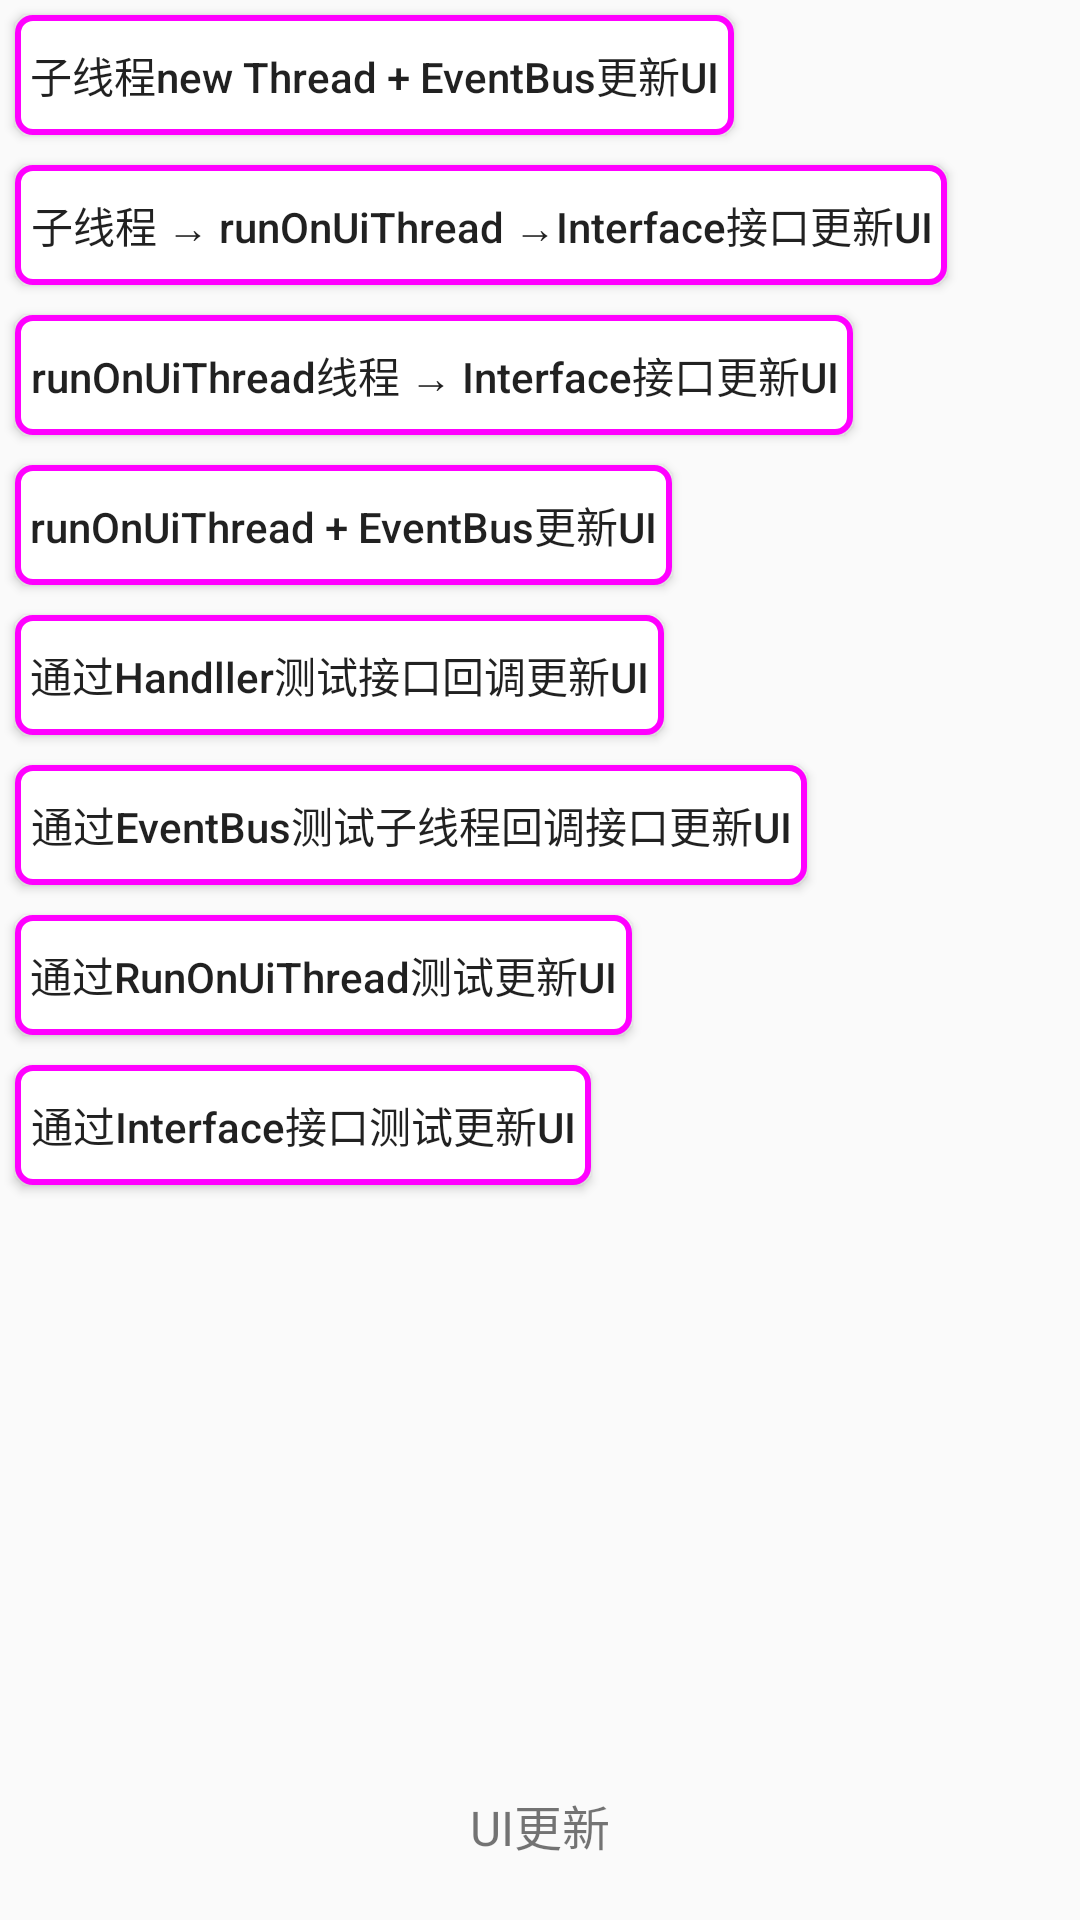

Android layout source for this screen:
<!-- AndroidManifest.xml: application theme AppTheme -->
<!-- res/layout/activity_thread.xml -->
<?xml version="1.0" encoding="utf-8"?>
<RelativeLayout
    xmlns:android="http://schemas.android.com/apk/res/android"
    xmlns:tools="http://schemas.android.com/tools"
    android:id="@+id/activity_thread"
    android:layout_width="match_parent"
    android:layout_height="match_parent"
    tools:context="com.haoyue.demo_list.thread.ThreadActivity">

    <TextView
        android:id="@+id/tvTextThread"
        android:layout_width="wrap_content"
        android:layout_height="wrap_content"
        android:layout_alignParentBottom="true"
        android:layout_marginBottom="20dp"
        android:layout_centerInParent="true"
        android:text="UI更新"
        android:textSize="16sp"/>

    <LinearLayout
        android:layout_width="match_parent"
        android:layout_height="wrap_content"
        android:orientation="vertical">

        <Button
            android:id="@+id/btChildThreadEventBus"
            android:layout_width="wrap_content"
            android:layout_height="40dp"
            android:layout_margin="5dp"
            android:background="@drawable/button_background"
            android:text="子线程new Thread + EventBus更新UI"
            android:textAllCaps="false"/>

        <Button
            android:id="@+id/btChildThread_RunOnUiThread_Inter"
            android:layout_width="wrap_content"
            android:layout_height="40dp"
            android:layout_margin="5dp"
            android:background="@drawable/button_background"
            android:text="子线程 → runOnUiThread →Interface接口更新UI"
            android:textAllCaps="false"/>

        <Button
            android:id="@+id/btRunOnUiThread_Inter"
            android:layout_width="wrap_content"
            android:layout_height="40dp"
            android:layout_margin="5dp"
            android:background="@drawable/button_background"
            android:text="runOnUiThread线程 → Interface接口更新UI"
            android:textAllCaps="false"/>

        <Button
            android:id="@+id/btRunOnUiThread_EventBus"
            android:layout_width="wrap_content"
            android:layout_height="40dp"
            android:layout_margin="5dp"
            android:background="@drawable/button_background"
            android:text="runOnUiThread + EventBus更新UI"
            android:textAllCaps="false"/>

        <Button
            android:id="@+id/btUpdateUI_Handller"
            android:layout_width="wrap_content"
            android:layout_height="40dp"
            android:layout_margin="5dp"
            android:background="@drawable/button_background"
            android:text="通过Handller测试接口回调更新UI"
            android:textAllCaps="false"/>

        <Button
            android:id="@+id/btUpdateUI_EventBus"
            android:layout_width="wrap_content"
            android:layout_height="40dp"
            android:layout_margin="5dp"
            android:background="@drawable/button_background"
            android:text="通过EventBus测试子线程回调接口更新UI"
            android:textAllCaps="false"/>

        <Button
            android:id="@+id/btRunOnUiThread"
            android:layout_width="wrap_content"
            android:layout_height="40dp"
            android:layout_margin="5dp"
            android:background="@drawable/button_background"
            android:text="通过RunOnUiThread测试更新UI"
            android:textAllCaps="false"/>

        <Button
            android:id="@+id/btInterface"
            android:layout_width="wrap_content"
            android:layout_height="40dp"
            android:layout_margin="5dp"
            android:background="@drawable/button_background"
            android:text="通过Interface接口测试更新UI"
            android:textAllCaps="false"/>
    </LinearLayout>
</RelativeLayout>
<!-- resources referenced by this layout -->
<resources>
  <!-- drawable button_background (drawable) -->
  <?xml version="1.0" encoding="utf-8"?>
  <shape xmlns:android="http://schemas.android.com/apk/res/android">
      <solid
          android:color="#ffffff"/>
  
      <stroke
          android:color="#ff00ff"
          android:width="2dp"/>
  
      <corners
          android:radius="5dp"/>
  
      <padding
          android:left="5dp"
          android:top="5dp"
          android:right="5dp"
          android:bottom="5dp"/>
  </shape>
  <style name="AppTheme" parent="Theme.AppCompat.Light.DarkActionBar">
          
          <item name="colorPrimary">@color/colorPrimary</item>
          <item name="colorPrimaryDark">@color/colorPrimaryDark</item>
          <item name="colorAccent">@color/colorAccent</item>
      </style>
  <color name="colorPrimary">#3F51B5</color>
  <color name="colorPrimaryDark">#303F9F</color>
  <color name="colorAccent">#FF4081</color>
</resources>
